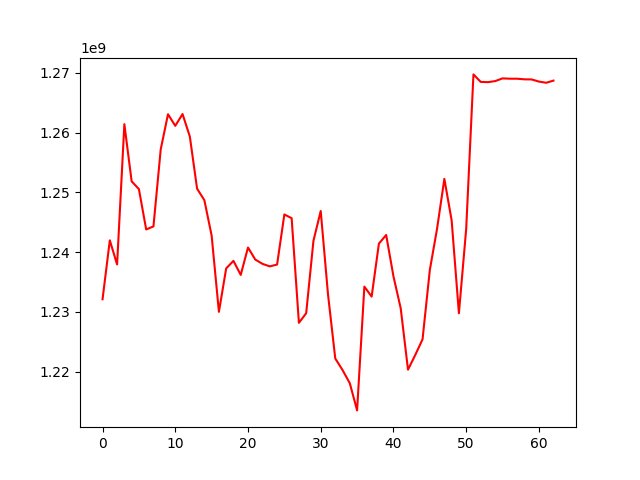

The data file committed next to this chart (first rows):
, 0
0, 1232103154
1, 1241963384
2, 1237925432
3, 1261396309
4, 1251836347
5, 1250526700
6, 1243783641
7, 1244293918
8, 1257186716
9, 1263059436
10, 1261120255
11, 1263091068
12, 1259336514
13, 1250607055
14, 1248674859
15, 1242761064
16, 1230000846
17, 1237270002
18, 1238527656
19, 1236179091
20, 1240761084
21, 1238746601
22, 1238018224
23, 1237608503
24, 1237909977
25, 1246293671
26, 1245667122
27, 1228155121
28, 1229768583
29, 1241888687
30, 1246868401
31, 1232932123
32, 1222190629
33, 1220260409
34, 1218048592
35, 1213509623
36, 1234219090
37, 1232550403
38, 1241416049
39, 1242856187
40, 1235944903
41, 1230573122
42, 1220326332
43, 1222787484
44, 1225402533
45, 1236995335
46, 1243934622
47, 1252239978
48, 1245303826
49, 1229760618
50, 1243857136
51, 1269724943
52, 1268468728
53, 1268428135
54, 1268608927
55, 1269059919
56, 1269003988
57, 1269003988
58, 1268902349
59, 1268882253
... 3 more rows
